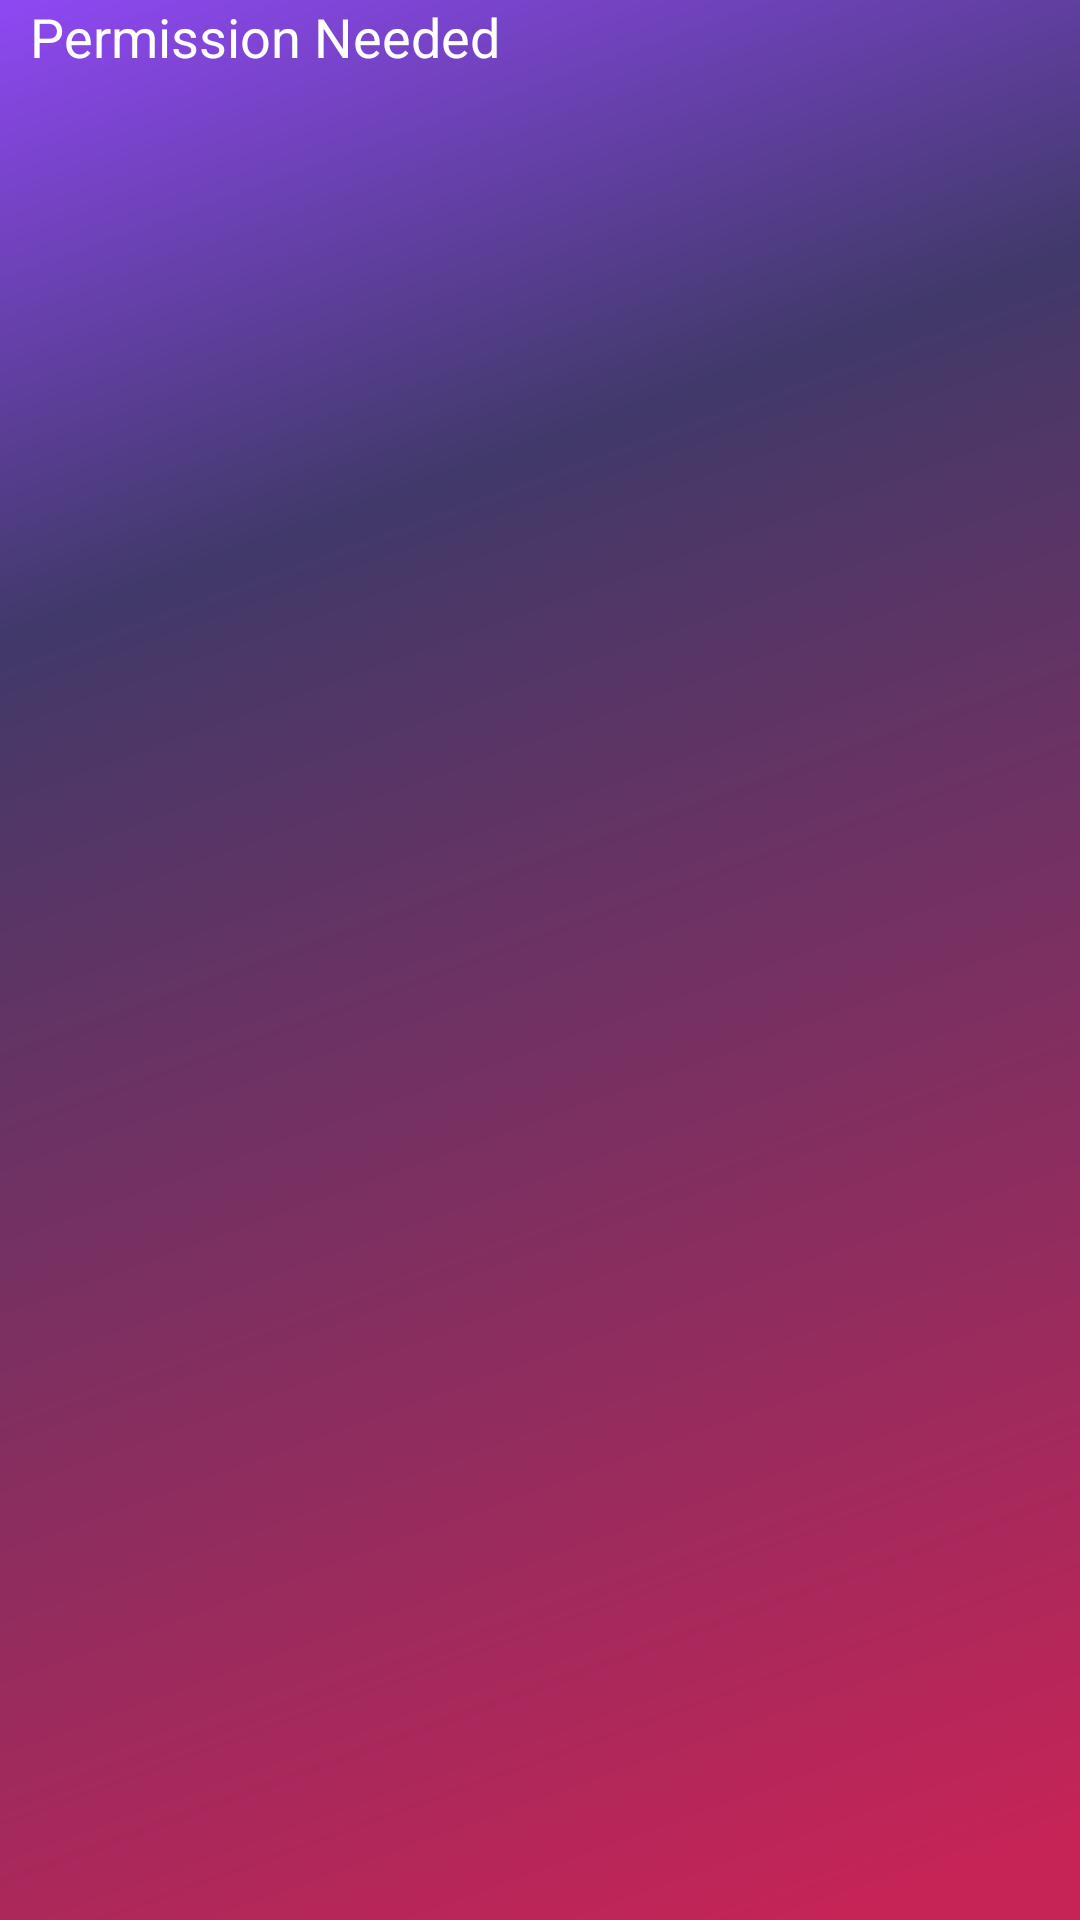

The Android layout XML behind this screen, and the referenced resources:
<!-- AndroidManifest.xml: application theme Theme.NeonKeyboardNew -->
<!-- res/layout/activity_per_m.xml -->
<?xml version="1.0" encoding="utf-8"?>
<RelativeLayout xmlns:android="http://schemas.android.com/apk/res/android"
    android:layout_width="match_parent"
    android:layout_height="match_parent"
    xmlns:app="http://schemas.android.com/apk/res-auto"
    android:background="@drawable/splash_background"
    android:orientation="vertical">
    <androidx.appcompat.widget.Toolbar
        android:id="@+id/toolbar"
        android:layout_width="match_parent"
        android:layout_height="wrap_content">


        <RelativeLayout
            android:layout_width="match_parent"
            android:layout_height="wrap_content">

            <TextView
                android:layout_width="wrap_content"
                android:layout_height="wrap_content"
                android:layout_centerVertical="true"
                android:layout_marginLeft="10dp"




                android:gravity="center_vertical"
                android:text="Permission Needed"
                android:textColor="@color/white"
                android:textSize="18dp" />
        </RelativeLayout>

    </androidx.appcompat.widget.Toolbar>
    <ScrollView
        android:layout_width="match_parent"
        android:layout_height="match_parent">
        <RelativeLayout
            android:layout_width="match_parent"
            android:layout_height="match_parent">

        </RelativeLayout>
    </ScrollView>

    <androidx.viewpager.widget.ViewPager
        android:id="@+id/vp"
        android:layout_below="@+id/adsView0"
        android:layout_width="match_parent"
        android:layout_height="match_parent" />

    <LinearLayout
        android:id="@+id/adsView0"
        android:layout_width="match_parent"
        android:layout_height="280dp"
        android:layout_below="@+id/toolbar"
        android:elevation="10dp"
        android:background="@android:color/transparent"
        android:gravity="bottom"
        android:layout_marginBottom="3dp"
        android:orientation="horizontal"
        android:paddingHorizontal="5dp"
        android:paddingVertical="5dp" />

    <ImageView
        android:id="@+id/im_done"
        android:layout_width="60dp"
        android:layout_height="60dp"
        android:layout_above="@+id/adsView0"
        android:layout_alignParentEnd="true"
        android:layout_marginBottom="10dp"
        android:layout_alignParentBottom="true"
        android:layout_marginHorizontal="10dp"
        android:onClick="onDoneClick"
        android:padding="10dp"
        android:backgroundTint="#33FFFFFF"
        android:background="@drawable/bg_no_contact"
        android:visibility="visible"
        android:src="@drawable/correct"
        />
</RelativeLayout>
<!-- resources referenced by this layout -->
<resources>
  <!-- drawable splash_background (drawable) -->
  <vector xmlns:android="http://schemas.android.com/apk/res/android"
      xmlns:aapt="http://schemas.android.com/aapt"
      android:width="360dp"
      android:height="800dp"
      android:viewportWidth="360"
      android:viewportHeight="800">
    <path
        android:pathData="M0,0h360v800h-360z">
      <aapt:attr name="android:fillColor">
        <gradient 
            android:startX="0"
            android:startY="0"
            android:endX="346"
            android:endY="766.5"
            android:type="linear">
          <item android:offset="0" android:color="#FF8F48F3"/>
          <item android:offset="0.29" android:color="#FF413969"/>
          <item android:offset="1" android:color="#FFC52457"/>
        </gradient>
      </aapt:attr>
    </path>
  </vector>
  <!-- not gathered from this repository: default colours our renderer supplied (Android Studio template values) -->
  <color name="white">#FFFFFFFF</color>
</resources>
